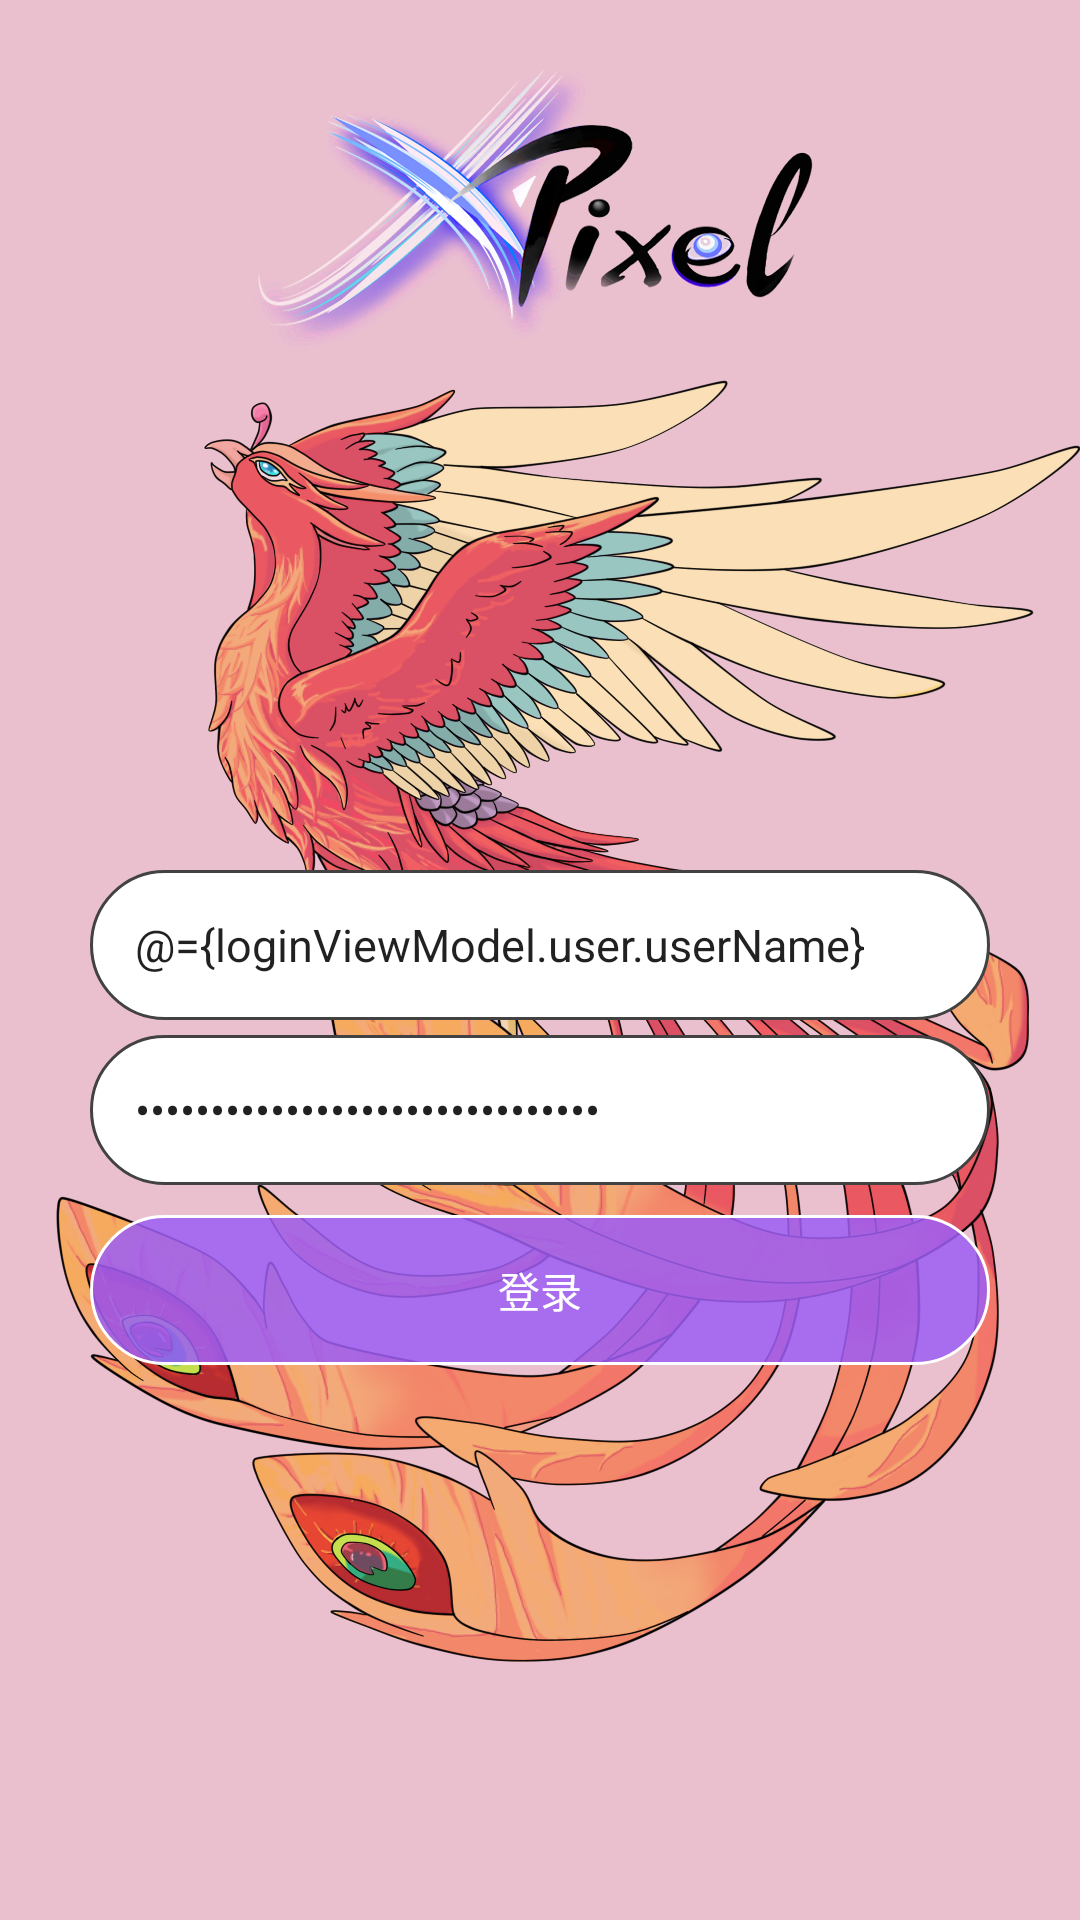

Layout XML and referenced resources for this Android screen:
<!-- AndroidManifest.xml: application theme Theme.Design.Light.NoActionBar -->
<!-- res/layout/activity_login.xml -->
<?xml version="1.0" encoding="utf-8"?>
<layout xmlns:android="http://schemas.android.com/apk/res/android">
    <data>
        <variable
            name="loginViewModel"
            type="com.example.superrestoration_client.view_model.LoginActivityViewModel" />
    </data>
    <RelativeLayout
        android:layout_height="match_parent"
        android:layout_width="match_parent"
        android:background="@drawable/pic_login">
        <RelativeLayout
            android:id="@+id/login_panel"
            android:layout_width="match_parent"
            android:layout_height="wrap_content">
            <RelativeLayout
                android:layout_width="match_parent"
                android:layout_height="match_parent"
                android:layout_centerHorizontal="true"
                android:paddingTop="100dp">
                <RelativeLayout
                    android:layout_width="match_parent"
                    android:layout_height="match_parent">
                    <EditText
                        android:id="@+id/edit_name"
                        android:layout_width="300dp"
                        android:layout_height="50dp"
                        android:layout_above="@id/edit_pwd"
                        android:layout_centerInParent="true"
                        android:hint="@string/user_name"
                        android:text="@={loginViewModel.user.userName}"
                        android:theme="@style/MyEditText"
                        android:background="@drawable/rounded_rectangle_white"
                        android:layout_marginBottom="5dp"/>
                    <EditText
                        android:id="@+id/edit_pwd"
                        android:layout_width="300dp"
                        android:layout_height="50dp"
                        android:layout_centerInParent="true"
                        android:inputType="textPassword"
                        android:hint="@string/password"
                        android:text="@={loginViewModel.user.userPwd}"
                        android:theme="@style/MyEditText"
                        android:background="@drawable/rounded_rectangle_white"
                        android:layout_marginBottom="10dp"/>
                    <Button
                        android:id="@+id/test_login"
                        android:layout_width="300dp"
                        android:layout_height="50dp"
                        android:layout_below="@id/edit_pwd"
                        android:layout_centerHorizontal="true"
                        android:onClick="loginClick"
                        android:textColor="@color/white"
                        android:text="@string/login"
                        android:background="@drawable/btn_selector"/>
                </RelativeLayout>
            </RelativeLayout>
        </RelativeLayout>
        <RelativeLayout
            android:layout_width="match_parent"
            android:layout_height="wrap_content"
            android:paddingTop="150dp">
            <ImageView
                android:layout_width="300dp"
                android:layout_height="150dp"
                android:src="@drawable/xpixel"
                android:layout_centerHorizontal="true" />
        </RelativeLayout>
    </RelativeLayout>
</layout>
<!-- resources referenced by this layout -->
<resources>
  <color name="white">#FFFFFFFF</color>
  <!-- drawable btn_selector (drawable) -->
  <?xml version="1.0" encoding="utf-8"?>
  <selector xmlns:android="http://schemas.android.com/apk/res/android">
      <item android:state_pressed="false">
          <shape>
              <solid android:color="#DA9D5EF5"/>
              <stroke android:color="@color/white"
                  android:width="1dp"/>
              <corners android:radius="30dp"/>
          </shape>
      </item>
      <item android:state_pressed="true">
          <shape>
              <solid android:color="#DA751AF4"/>
              <stroke android:color="@color/white"
                  android:width="1dp"/>
              <corners android:radius="30dp"/>
          </shape>
      </item>
  </selector>
  <!-- drawable pic_login: png bitmap (drawable, 806437 bytes) -->
  <!-- drawable rounded_rectangle_white (drawable) -->
  <?xml version="1.0" encoding="utf-8"?>
  <shape xmlns:android="http://schemas.android.com/apk/res/android">
      <solid android:color="@color/white"/>
      <stroke android:color="@color/cardview_dark_background"
          android:width="1dp"/>
      <corners android:radius="30dp"/>
  </shape>
  <string name="login">登录</string>
  <string name="password">密码</string>
  <string name="user_name">用户名</string>
  <style name="MyEditText" parent="Theme.AppCompat.Light">
          <item name="colorControlNormal">@color/white</item>
          <item name="colorControlActivated">@color/teal_200</item>
          <item name="android:textSize">15dp</item>
          <item name="android:paddingLeft">15dp</item>
          <item name="android:textColor">@color/black</item>
          <item name="android:textColorHint">@color/color_hint</item>
      </style>
  <color name="teal_200">#FF03DAC5</color>
  <color name="black">#FF000000</color>
  <color name="color_hint">#C1BCBC</color>
</resources>
